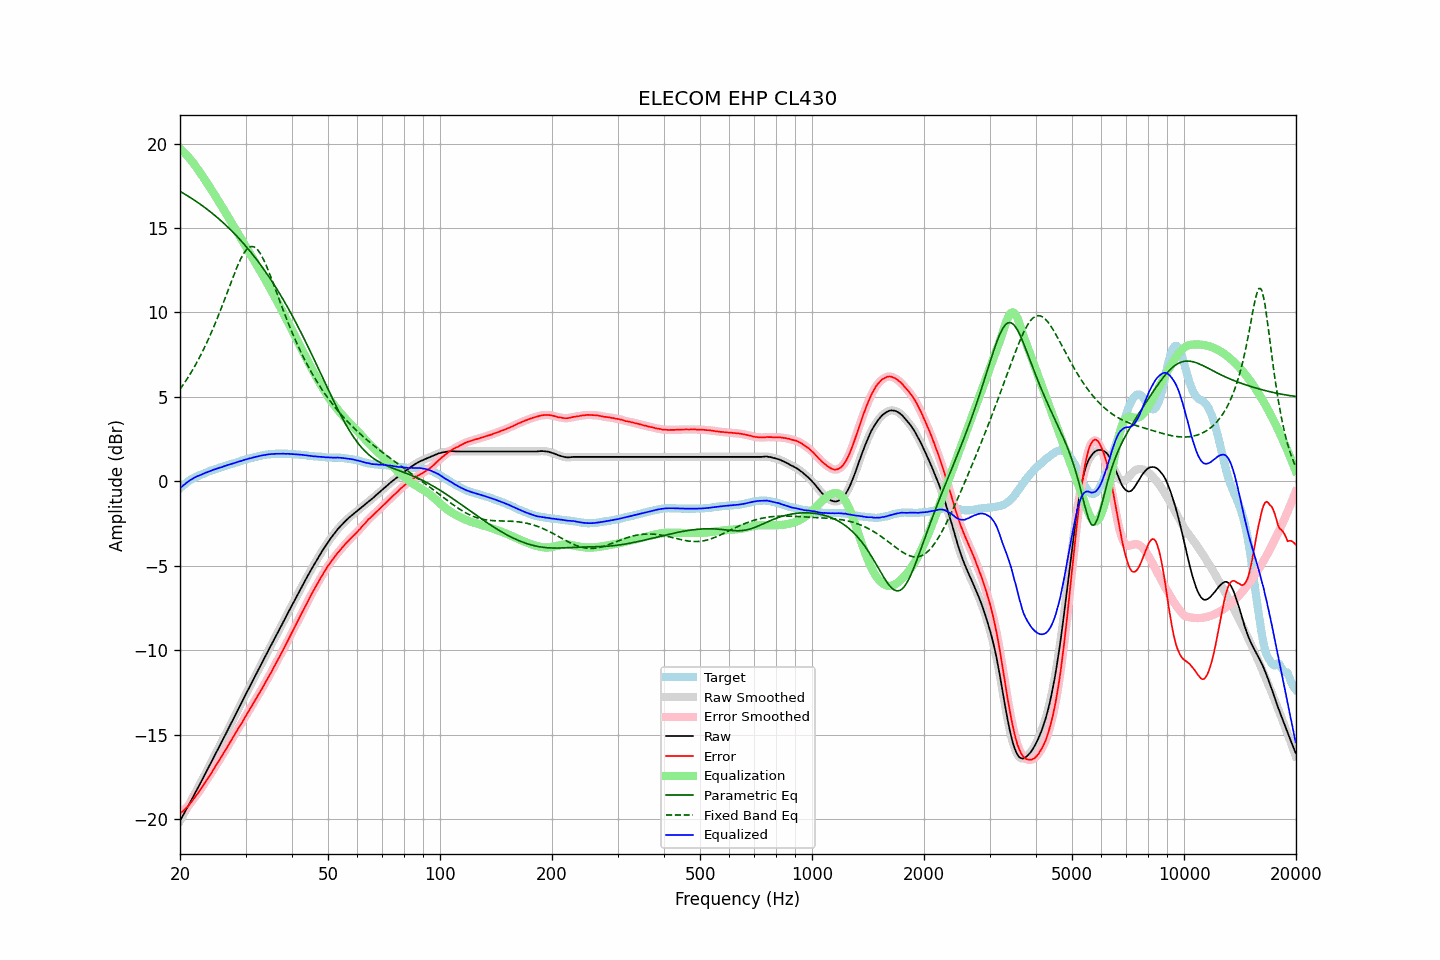

The table this chart was drawn from, first rows:
frequency, raw, error, smoothed, error_smoothed, equalization, parametric_eq, fixed_band_eq, equalized_raw, equalized_smoothed, target
20.00, -20.10, -19.69, -20.11, -19.69, 19.69, 17.17, 5.44, -0.42, -0.42, -0.42
20.20, -19.93, -19.61, -19.93, -19.60, 19.60, 17.11, 5.58, -0.33, -0.33, -0.33
20.40, -19.76, -19.51, -19.76, -19.51, 19.52, 17.06, 5.71, -0.25, -0.25, -0.25
20.61, -19.60, -19.42, -19.59, -19.42, 19.42, 17.00, 5.86, -0.17, -0.17, -0.18
20.81, -19.41, -19.32, -19.42, -19.33, 19.32, 16.94, 6.00, -0.09, -0.09, -0.09
21.02, -19.24, -19.24, -19.24, -19.23, 19.22, 16.89, 6.15, -0.02, -0.02, -0.01
21.23, -19.07, -19.12, -19.07, -19.12, 19.11, 16.83, 6.30, 0.04, 0.04, 0.05
21.44, -18.89, -19.00, -18.89, -19.00, 19.00, 16.77, 6.46, 0.11, 0.10, 0.11
21.66, -18.72, -18.88, -18.71, -18.88, 18.88, 16.70, 6.62, 0.16, 0.17, 0.16
21.87, -18.53, -18.74, -18.53, -18.75, 18.75, 16.64, 6.79, 0.22, 0.22, 0.21
22.09, -18.35, -18.61, -18.36, -18.62, 18.62, 16.58, 6.95, 0.27, 0.27, 0.26
22.31, -18.18, -18.49, -18.18, -18.49, 18.49, 16.51, 7.13, 0.31, 0.31, 0.31
22.54, -18.01, -18.36, -18.00, -18.35, 18.35, 16.45, 7.31, 0.34, 0.35, 0.35
22.76, -17.82, -18.21, -17.83, -18.22, 18.21, 16.38, 7.49, 0.39, 0.38, 0.39
22.99, -17.64, -18.07, -17.64, -18.07, 18.07, 16.31, 7.68, 0.43, 0.43, 0.42
23.22, -17.46, -17.93, -17.46, -17.92, 17.93, 16.24, 7.88, 0.46, 0.47, 0.46
23.45, -17.27, -17.77, -17.28, -17.78, 17.79, 16.17, 8.07, 0.51, 0.51, 0.50
23.69, -17.10, -17.64, -17.09, -17.64, 17.64, 16.10, 8.28, 0.54, 0.54, 0.54
23.92, -16.91, -17.49, -16.91, -17.50, 17.49, 16.02, 8.49, 0.58, 0.58, 0.58
24.16, -16.72, -17.35, -16.73, -17.35, 17.34, 15.95, 8.70, 0.62, 0.62, 0.63
24.40, -16.54, -17.20, -16.54, -17.20, 17.19, 15.87, 8.92, 0.65, 0.65, 0.66
24.65, -16.36, -17.04, -16.36, -17.04, 17.04, 15.80, 9.14, 0.69, 0.69, 0.68
24.89, -16.17, -16.88, -16.17, -16.88, 16.89, 15.72, 9.37, 0.72, 0.72, 0.71
25.14, -15.98, -16.73, -15.98, -16.73, 16.74, 15.64, 9.61, 0.76, 0.75, 0.75
25.39, -15.80, -16.58, -15.80, -16.58, 16.58, 15.55, 9.84, 0.78, 0.78, 0.78
25.65, -15.62, -16.44, -15.62, -16.43, 16.43, 15.47, 10.09, 0.81, 0.81, 0.82
25.91, -15.44, -16.28, -15.43, -16.28, 16.27, 15.39, 10.33, 0.84, 0.84, 0.84
26.16, -15.24, -16.11, -15.25, -16.12, 16.12, 15.30, 10.58, 0.88, 0.87, 0.87
26.43, -15.06, -15.97, -15.06, -15.96, 15.96, 15.21, 10.83, 0.91, 0.91, 0.91
26.69, -14.86, -15.81, -14.87, -15.81, 15.80, 15.12, 11.09, 0.94, 0.94, 0.94
26.96, -14.68, -15.65, -14.68, -15.65, 15.64, 15.03, 11.34, 0.97, 0.97, 0.97
27.23, -14.49, -15.49, -14.49, -15.48, 15.48, 14.94, 11.59, 1.00, 1.00, 1.00
27.50, -14.30, -15.33, -14.30, -15.32, 15.32, 14.84, 11.85, 1.03, 1.03, 1.03
27.77, -14.10, -15.15, -14.10, -15.16, 15.16, 14.75, 12.09, 1.06, 1.06, 1.05
28.05, -13.91, -15.00, -13.91, -15.00, 15.00, 14.65, 12.34, 1.09, 1.09, 1.09
28.33, -13.72, -14.83, -13.72, -14.84, 14.84, 14.55, 12.57, 1.12, 1.12, 1.11
28.62, -13.54, -14.68, -13.54, -14.68, 14.68, 14.45, 12.80, 1.14, 1.15, 1.14
28.90, -13.34, -14.52, -13.35, -14.52, 14.52, 14.35, 13.01, 1.18, 1.18, 1.18
29.19, -13.16, -14.36, -13.16, -14.37, 14.37, 14.24, 13.21, 1.20, 1.21, 1.20
29.48, -12.97, -14.22, -12.97, -14.21, 14.21, 14.13, 13.38, 1.24, 1.24, 1.25
29.78, -12.79, -14.05, -12.79, -14.05, 14.05, 14.03, 13.55, 1.27, 1.26, 1.26
30.08, -12.60, -13.89, -12.60, -13.89, 13.89, 13.92, 13.67, 1.30, 1.29, 1.29
30.38, -12.42, -13.74, -12.41, -13.73, 13.73, 13.80, 13.78, 1.32, 1.32, 1.32
30.68, -12.22, -13.58, -12.23, -13.58, 13.57, 13.69, 13.85, 1.35, 1.35, 1.35
30.99, -12.05, -13.42, -12.04, -13.42, 13.41, 13.57, 13.90, 1.37, 1.37, 1.37
31.30, -11.86, -13.25, -11.86, -13.25, 13.25, 13.45, 13.90, 1.40, 1.39, 1.39
31.61, -11.67, -13.10, -11.67, -13.09, 13.09, 13.33, 13.88, 1.42, 1.42, 1.42
31.93, -11.49, -12.93, -11.49, -12.93, 12.93, 13.21, 13.82, 1.44, 1.44, 1.44
32.24, -11.30, -12.76, -11.30, -12.77, 12.77, 13.09, 13.74, 1.47, 1.46, 1.46
32.57, -11.12, -12.61, -11.12, -12.60, 12.60, 12.96, 13.62, 1.49, 1.49, 1.49
32.89, -10.93, -12.44, -10.93, -12.44, 12.44, 12.83, 13.48, 1.51, 1.51, 1.51
33.22, -10.74, -12.27, -10.75, -12.28, 12.28, 12.70, 13.31, 1.53, 1.53, 1.53
33.55, -10.56, -12.11, -10.56, -12.11, 12.11, 12.57, 13.13, 1.55, 1.55, 1.55
33.89, -10.37, -11.94, -10.38, -11.94, 11.94, 12.43, 12.92, 1.57, 1.56, 1.56
34.23, -10.20, -11.78, -10.19, -11.77, 11.77, 12.30, 12.70, 1.58, 1.58, 1.58
34.57, -10.01, -11.60, -10.01, -11.60, 11.60, 12.16, 12.46, 1.59, 1.59, 1.59
34.92, -9.83, -11.43, -9.83, -11.43, 11.43, 12.01, 12.22, 1.61, 1.60, 1.60
35.27, -9.65, -11.27, -9.65, -11.26, 11.26, 11.87, 11.97, 1.61, 1.61, 1.62
35.62, -9.47, -11.08, -9.46, -11.08, 11.08, 11.72, 11.72, 1.62, 1.62, 1.61
35.97, -9.28, -10.90, -9.28, -10.91, 10.91, 11.57, 11.46, 1.63, 1.63, 1.62
... 635 more rows
